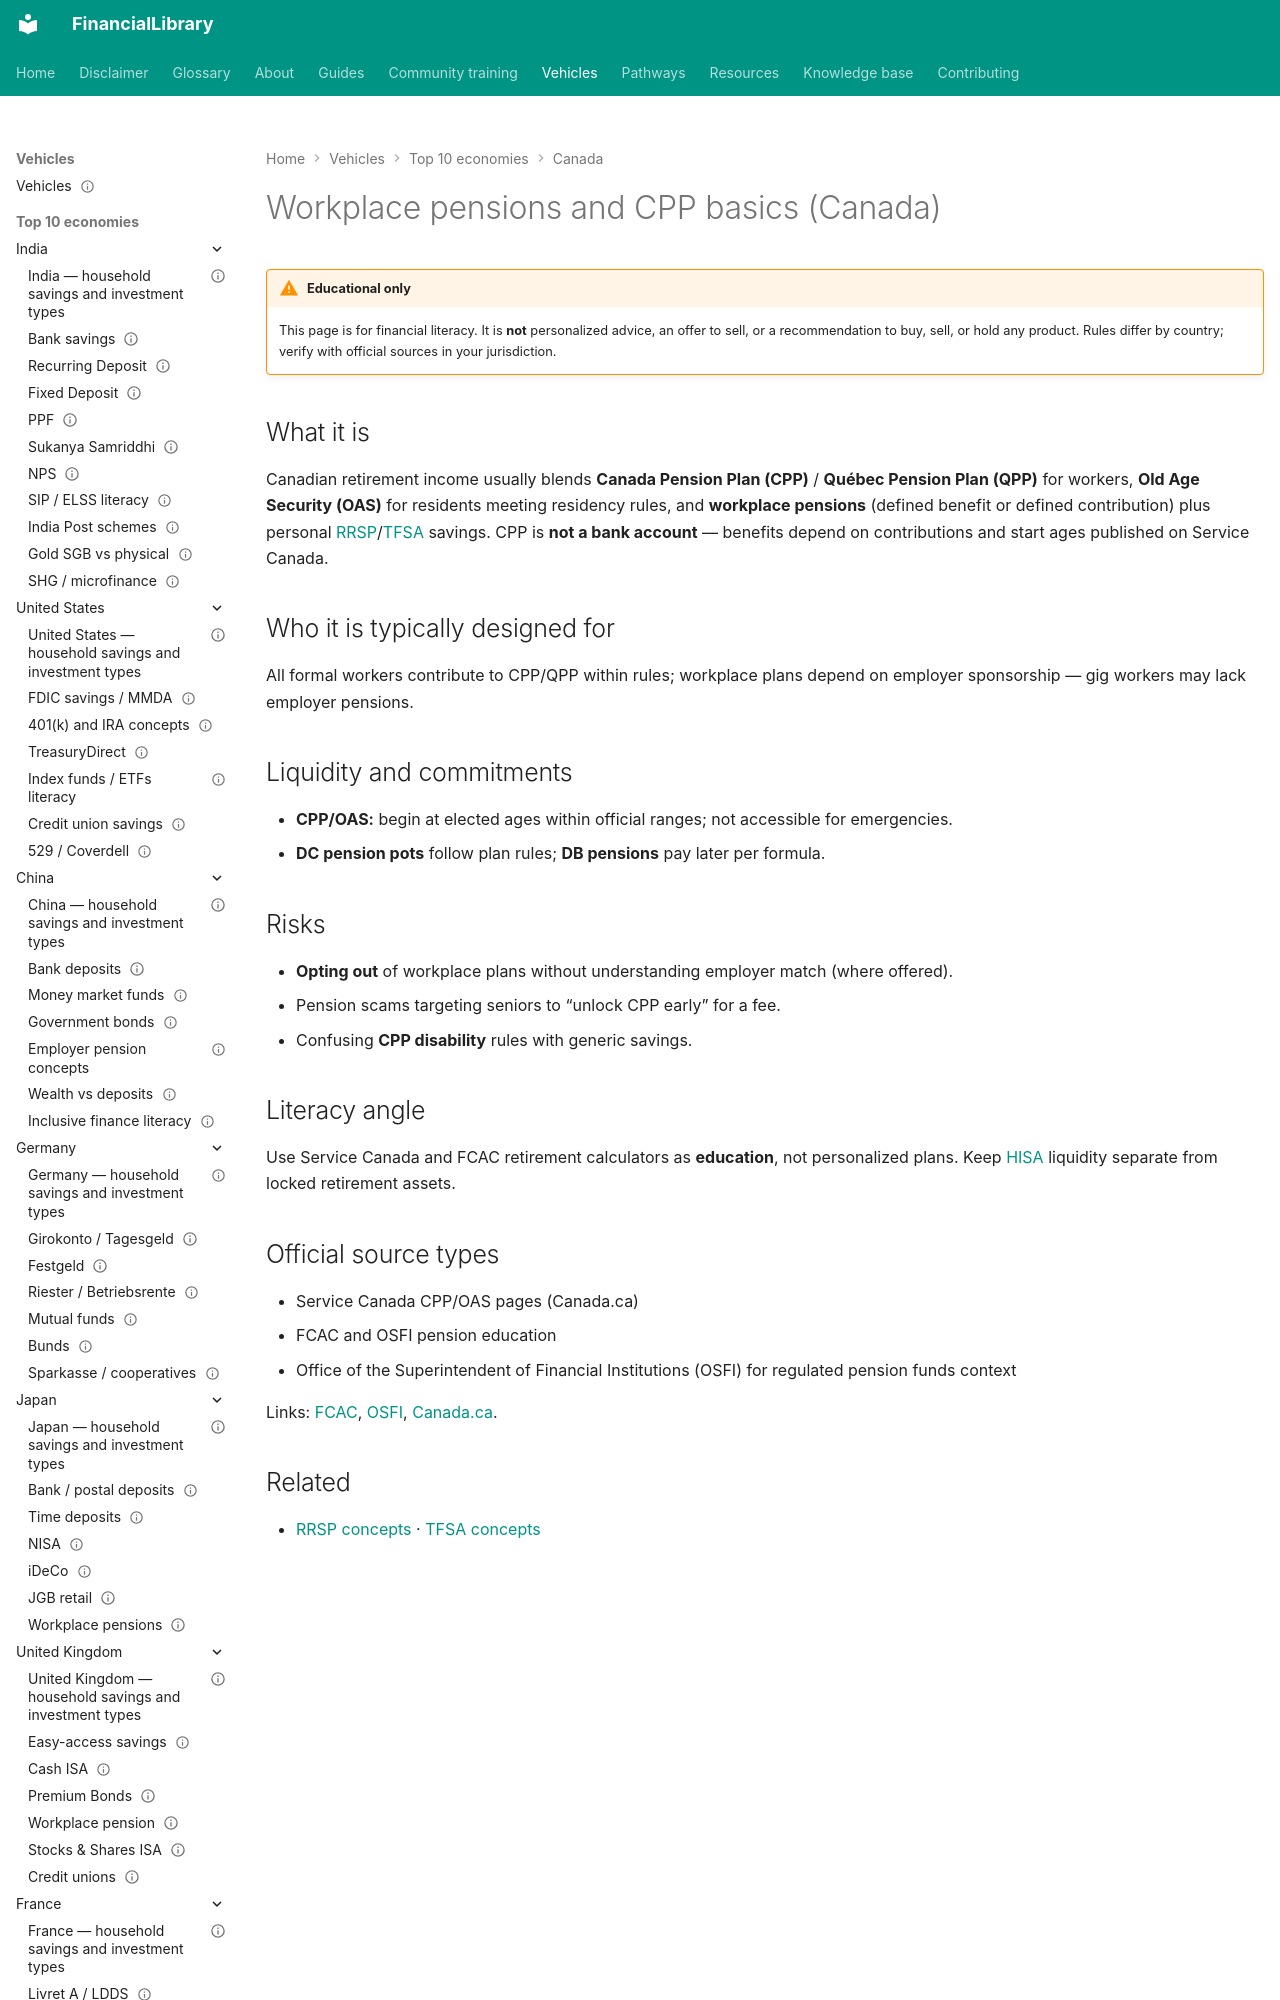

repository: ananddw24/safe_investment_researcher · page: vehicles/ca/pensions-cpp/index.html · generator: mkdocs

---
title: "Workplace pensions and CPP basics (Canada)"
country: ca
vehicle_id: "ca-pensions-cpp"
category: "pension"
status: published
last_reviewed: "2026-10-22"
---

# Workplace pensions and CPP basics (Canada)

!!! warning "Educational only"
    This page is for financial literacy. It is **not** personalized advice,
    an offer to sell, or a recommendation to buy, sell, or hold any product.
    Rules differ by country; verify with official sources in your jurisdiction.


## What it is

Canadian retirement income usually blends **Canada Pension Plan (CPP)** / **Québec Pension
Plan (QPP)** for workers, **Old Age Security (OAS)** for residents meeting residency rules,
and **workplace pensions** (defined benefit or defined contribution) plus personal
[RRSP](rrsp.md)/[TFSA](tfsa.md) savings. CPP is **not a bank account** — benefits depend
on contributions and start ages published on Service Canada.
